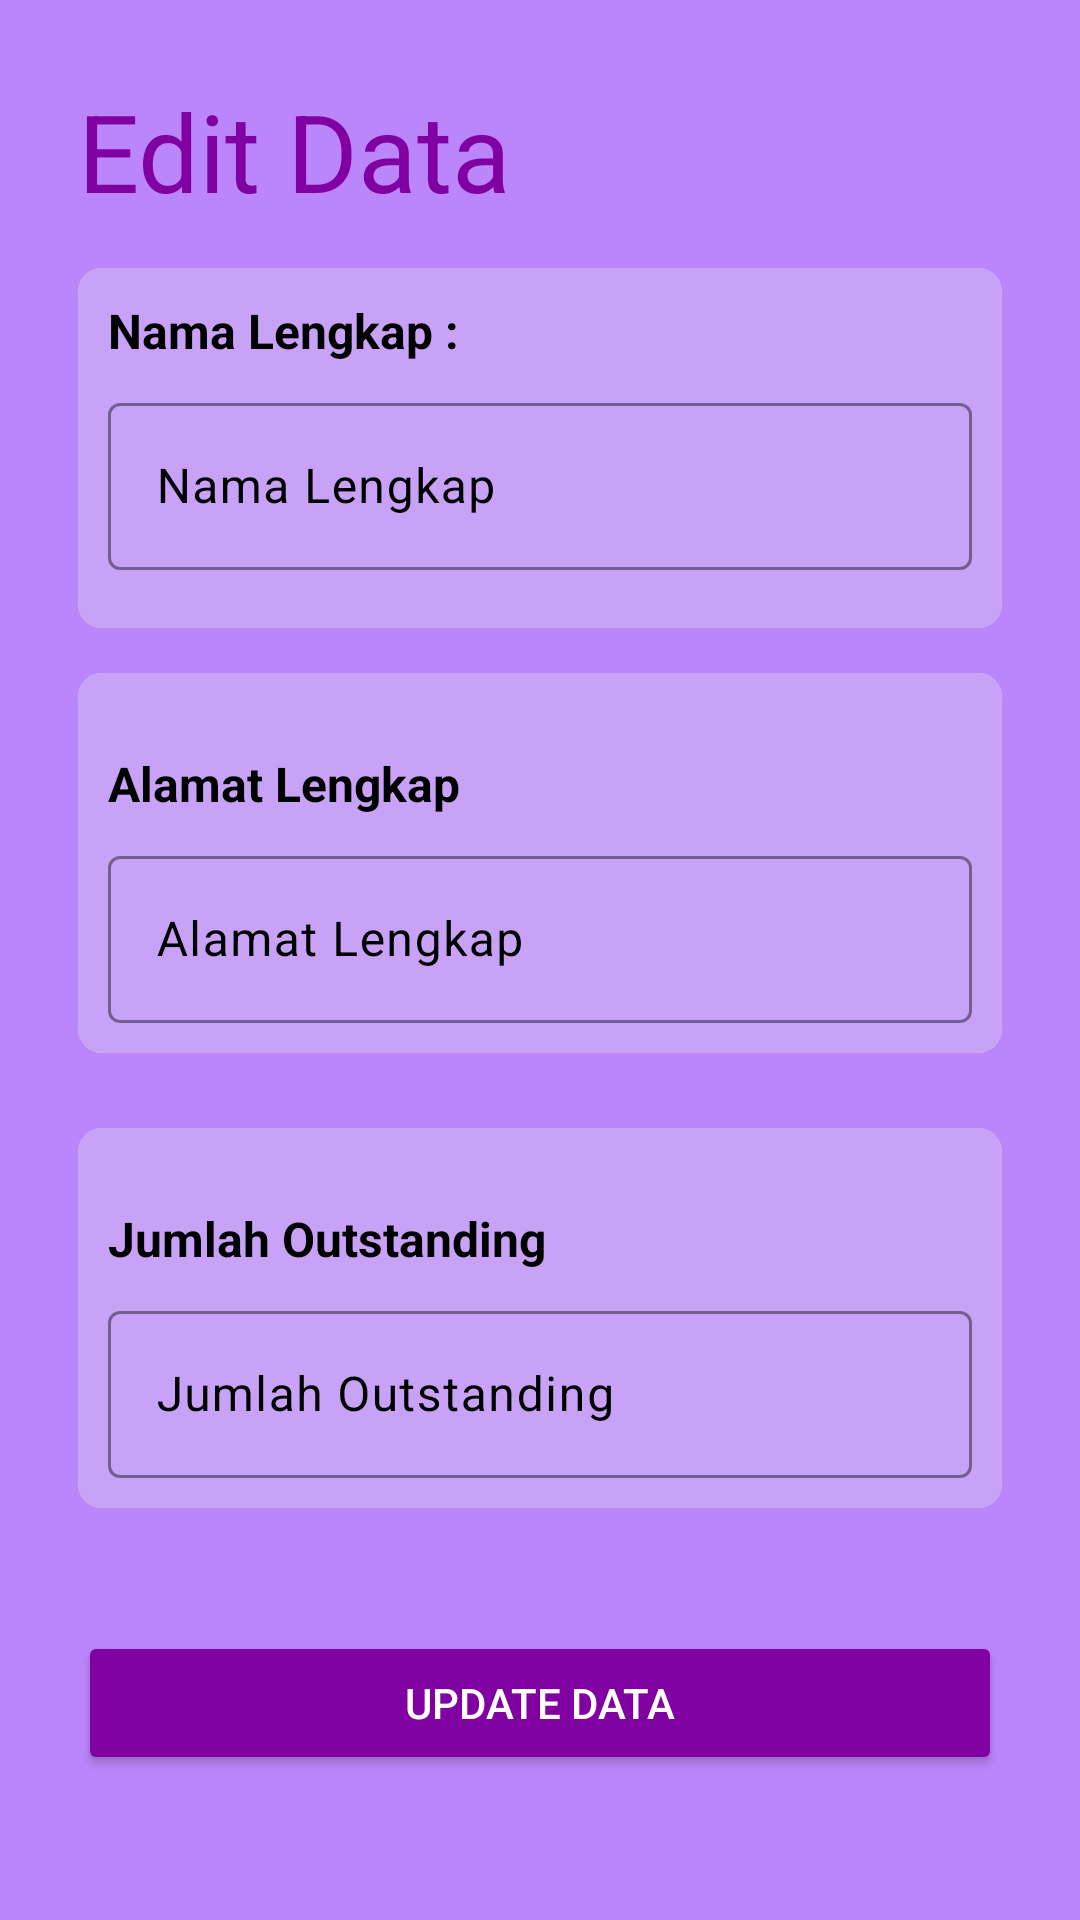

Android layout source for this screen:
<!-- AndroidManifest.xml: application theme Theme.Kotlincrud -->
<!-- res/layout/activity_update.xml -->
<?xml version="1.0" encoding="utf-8"?>
<LinearLayout xmlns:android="http://schemas.android.com/apk/res/android"
    xmlns:app="http://schemas.android.com/apk/res-auto"
    xmlns:tools="http://schemas.android.com/tools"
    android:id="@+id/main"
    android:layout_width="match_parent"
    android:layout_height="match_parent"
    android:background="@color/colorPrimaryLight"
    android:orientation="vertical"
    android:padding="16dp"
    tools:context=".UploadAllDocument">

    <ScrollView
        android:layout_width="match_parent"
        android:layout_height="match_parent"
        android:paddingBottom="20dp">

        <LinearLayout
            android:layout_width="match_parent"
            android:layout_height="wrap_content"
            android:layout_margin="10dp"
            android:orientation="vertical"
            android:paddingBottom="20dp">

            <TextView
                android:id="@+id/textView2"
                android:layout_width="match_parent"
                android:layout_height="wrap_content"
                android:layout_marginBottom="15dp"
                android:text="Edit Data"
                android:textColor="#8000A1"
                android:textSize="36sp"
                android:textStyle="normal" />

            <com.google.android.material.card.MaterialCardView
                android:layout_width="match_parent"
                android:layout_height="match_parent"
                android:layout_marginBottom="15dp"
                app:cardCornerRadius="8dp"
                app:strokeColor="@android:color/transparent"
                app:strokeWidth="0dp"
                >
            <LinearLayout
                android:layout_width="match_parent"
                android:layout_height="120dp"
                android:background="#C8A2F6"
                android:orientation="vertical"
                android:padding="10dp">

                <TextView
                    android:id="@+id/textView23"
                    android:layout_width="match_parent"
                    android:layout_height="wrap_content"
                    android:layout_marginBottom="8dp"
                    android:text="Nama Lengkap :"
                    android:textColor="@color/black"
                    android:textSize="16sp"
                    android:textStyle="bold" />

                <com.google.android.material.textfield.TextInputLayout
                    android:layout_width="match_parent"
                    android:layout_height="wrap_content"
                    android:hint="Nama Lengkap"
                    android:textColorHint="#000000"
                    app:boxStrokeColor="#000000"
                    app:cursorColor="#8E24AA"
                    app:helperTextTextColor="#000000"
                    app:hintTextColor="#000000">

                    <EditText
                        android:id="@+id/txtUsernameUpdate"
                        android:layout_width="match_parent"
                        android:layout_height="wrap_content"
                        android:inputType="text"
                        android:textColor="@color/black"
                        android:textColorHint="#000000" />
                </com.google.android.material.textfield.TextInputLayout>
            </LinearLayout>
            </com.google.android.material.card.MaterialCardView>

            <com.google.android.material.card.MaterialCardView
                android:layout_width="match_parent"
                android:layout_height="match_parent"
                android:layout_marginBottom="25dp"
                app:cardCornerRadius="8dp"
                app:strokeColor="@android:color/transparent"
                app:strokeWidth="0dp">

                <LinearLayout
                    android:layout_width="match_parent"
                    android:layout_height="match_parent"
                    android:background="#C8A2F6"
                    android:orientation="vertical"
                    android:padding="10dp">

                    <TextView
                        android:id="@+id/textView28"
                        android:layout_width="match_parent"
                        android:layout_height="wrap_content"
                        android:layout_marginTop="16dp"
                        android:layout_marginBottom="8dp"
                        android:text="Alamat Lengkap"
                        android:textColor="@color/black"
                        android:textSize="16sp"
                        android:textStyle="bold" />

                    <com.google.android.material.textfield.TextInputLayout
                        android:layout_width="match_parent"
                        android:layout_height="wrap_content"
                        android:hint="Alamat Lengkap"
                        android:textColorHint="#000000"
                        app:boxStrokeColor="#000000"
                        app:cursorColor="#8E24AA"
                        app:helperTextTextColor="@color/black"
                        app:hintTextColor="@color/black">

                        <EditText
                            android:id="@+id/txtAlamatUpdate"
                            android:layout_width="match_parent"
                            android:layout_height="wrap_content"
                            android:inputType="text"
                            android:textColor="@color/black"
                            android:textColorHighlight="@color/black"
                            android:textColorHint="@color/black" />
                    </com.google.android.material.textfield.TextInputLayout>
                </LinearLayout>
            </com.google.android.material.card.MaterialCardView>


            <com.google.android.material.card.MaterialCardView
                android:layout_width="match_parent"
                android:layout_height="match_parent"
                android:layout_marginBottom="25dp"
                app:cardCornerRadius="8dp"
                app:strokeColor="@android:color/transparent"
                app:strokeWidth="0dp">

                <LinearLayout
                    android:layout_width="match_parent"
                    android:layout_height="match_parent"
                    android:background="#C8A2F6"
                    android:orientation="vertical"
                    android:padding="10dp">

                    <TextView
                        android:id="@+id/textView29"
                        android:layout_width="match_parent"
                        android:layout_height="wrap_content"
                        android:layout_marginTop="16dp"
                        android:layout_marginBottom="8dp"
                        android:text="Jumlah Outstanding"
                        android:textColor="@color/black"
                        android:textSize="16sp"
                        android:textStyle="bold" />

                    <com.google.android.material.textfield.TextInputLayout
                        android:layout_width="match_parent"
                        android:layout_height="wrap_content"
                        android:hint="Jumlah Outstanding"
                        android:textColorHint="#000000"
                        app:boxStrokeColor="#000000"
                        app:cursorColor="#8E24AA"
                        app:helperTextTextColor="@color/black"
                        app:hintTextColor="@color/black">

                        <EditText
                            android:id="@+id/txtOsUpdate"
                            android:layout_width="match_parent"
                            android:layout_height="wrap_content"
                            android:layout_weight="1"
                            android:ems="10"
                            android:inputType="text" />

                    </com.google.android.material.textfield.TextInputLayout>
                </LinearLayout>
            </com.google.android.material.card.MaterialCardView>


            <Button
                android:id="@+id/btnUpdateData"
                android:layout_width="match_parent"
                android:layout_height="wrap_content"
                android:layout_marginTop="16dp"
                android:backgroundTint="#8100A2"
                android:outlineAmbientShadowColor="#000000"
                android:padding="12dp"
                android:paddingBottom="20dp"
                android:shadowColor="#000000"
                android:text="Update Data"
                android:textColor="@android:color/white" />
        </LinearLayout>
    </ScrollView>

</LinearLayout>
<!-- resources referenced by this layout -->
<resources>
  <color name="black">#FF000000</color>
  <color name="colorPrimaryLight">#BB86FC</color>
  <style name="Theme.Kotlincrud" parent="Base.Theme.Kotlincrud" />
  <style name="Base.Theme.Kotlincrud" parent="Theme.Material3.DayNight.NoActionBar">
          
          
      </style>
</resources>
